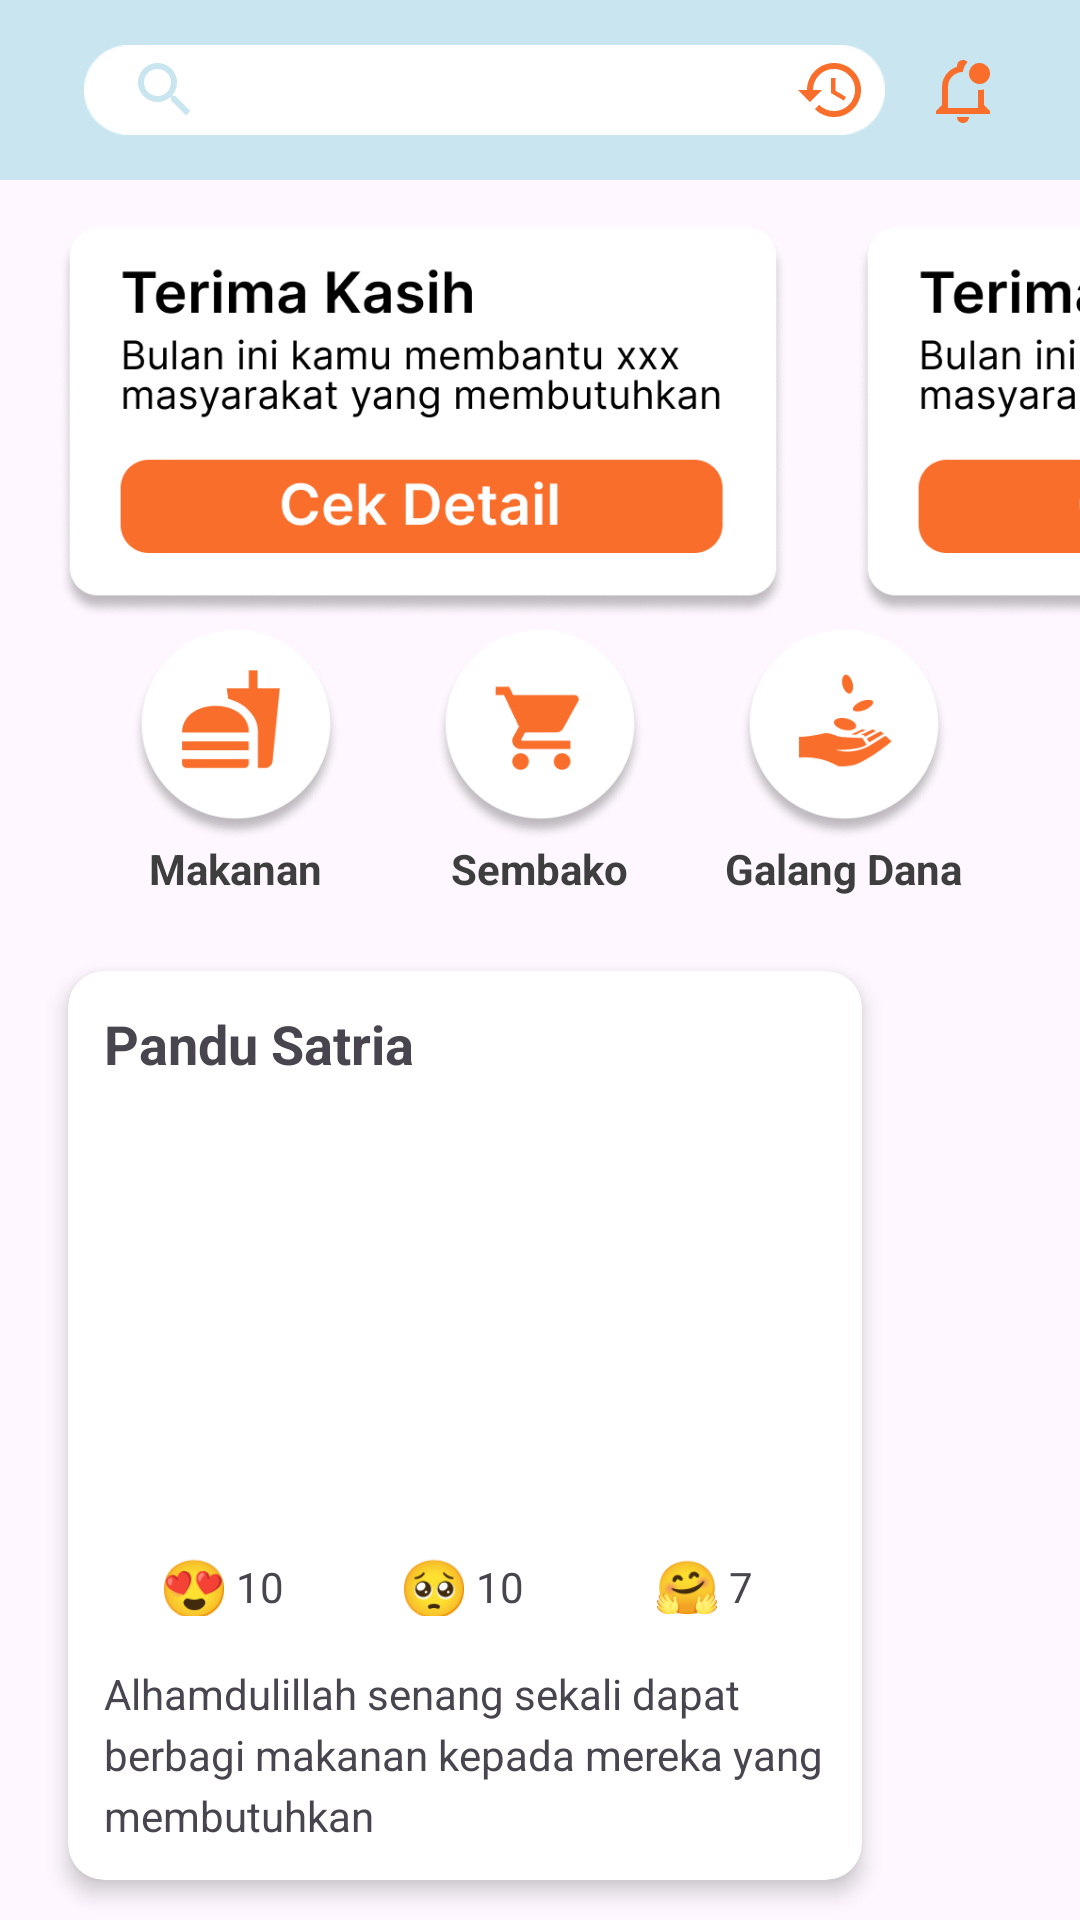

Reconstruct the res/layout file that produces this screen, plus the resources it refers to.
<!-- AndroidManifest.xml: application theme Theme.ProyekAkhirPAM -->
<!-- res/layout/homepage_activity.xml -->
<?xml version="1.0" encoding="utf-8"?>
<LinearLayout xmlns:android="http://schemas.android.com/apk/res/android"
    xmlns:tools="http://schemas.android.com/tools"
    xmlns:app="http://schemas.android.com/apk/res-auto"
    android:id="@+id/main"
    android:layout_width="match_parent"
    android:layout_height="match_parent"
    android:orientation="vertical">

    
    <include
        layout="@layout/search_bar"
        android:layout_width="match_parent"
        android:layout_height="60dp" />

    
    <LinearLayout
        android:layout_width="wrap_content"
        android:layout_height="150dp"
        android:orientation="horizontal">

        <ImageView
            android:id="@+id/greeting"
            android:layout_width="250dp"
            android:layout_height="130dp"
            android:layout_marginLeft="16dp"
            android:layout_marginTop="16dp"
            android:src="@drawable/card_greeting" />

        <ImageView
            android:id="@+id/greeting2"
            android:layout_width="250dp"
            android:layout_height="130dp"
            android:layout_marginLeft="16dp"
            android:layout_marginTop="16dp"
            android:src="@drawable/card_greeting" />

    </LinearLayout>

    
    <LinearLayout
        android:layout_width="match_parent"
        android:layout_height="wrap_content"
        android:orientation="horizontal"
        android:gravity="center"
        android:id="@+id/kategori"
        android:paddingHorizontal="28dp">

        <LinearLayout
            android:layout_width="0dp"
            android:layout_height="wrap_content"
            android:layout_weight="1"
            android:orientation="vertical"
            android:gravity="center">

            <ImageView
                android:id="@+id/makanan"
                android:layout_width="70dp"
                android:layout_height="70dp"
                android:src="@drawable/makanan"/>

            <TextView
                android:id="@+id/judul_mkn"
                android:layout_width="wrap_content"
                android:layout_height="wrap_content"
                android:text="Makanan"
                android:textStyle="bold"
                android:textColor="@color/grey"/>
        </LinearLayout>

        <LinearLayout
            android:layout_width="0dp"
            android:layout_height="wrap_content"
            android:layout_weight="1"
            android:orientation="vertical"
            android:gravity="center">

            <ImageView
                android:id="@+id/sembako"
                android:layout_width="70dp"
                android:layout_height="70dp"
                android:src="@drawable/sembako"/>

            <TextView
                android:id="@+id/judul_sbk"
                android:layout_width="wrap_content"
                android:layout_height="wrap_content"
                android:text="Sembako"
                android:textStyle="bold"
                android:textColor="@color/grey"/>
        </LinearLayout>

        <LinearLayout
            android:layout_width="0dp"
            android:layout_height="wrap_content"
            android:layout_weight="1"
            android:orientation="vertical"
            android:gravity="center">

            <ImageView
                android:id="@+id/galang_dana"
                android:layout_width="70dp"
                android:layout_height="70dp"
                android:src="@drawable/galang_dana"/>

            <TextView
                android:id="@+id/judul_gd"
                android:layout_width="wrap_content"
                android:layout_height="wrap_content"
                android:text="Galang Dana"
                android:textStyle="bold"
                android:textColor="@color/grey"/>
        </LinearLayout>

    </LinearLayout>

    
    <androidx.recyclerview.widget.RecyclerView
        android:id="@+id/recycle_contact"
        android:layout_width="match_parent"
        android:layout_height="0dp"
        android:nestedScrollingEnabled="false"
        app:layout_constraintBottom_toBottomOf="parent"
        app:layout_constraintHorizontal_bias="1.0"
        app:layout_constraintLeft_toLeftOf="parent"
        app:layout_constraintRight_toRightOf="parent"
        app:layout_constraintTop_toBottomOf="@id/kategori"
        app:layout_constraintVertical_bias="0.0"
        tools:itemCount="10"
        tools:listitem="@layout/item_post"/>


    <androidx.cardview.widget.CardView
        android:id="@+id/contact_card"
        android:layout_width="280dp"
        android:layout_height="wrap_content"
        android:layout_marginTop="15dp"
        android:layout_marginLeft="15dp"
        app:cardCornerRadius="12dp"
        app:cardElevation="4dp"
        app:cardUseCompatPadding="true"
        app:layout_constraintTop_toTopOf="parent"
        app:layout_constraintLeft_toLeftOf="parent">

        <LinearLayout
            android:layout_width="match_parent"
            android:layout_height="wrap_content"
            android:orientation="vertical"
            android:padding="12dp">

            <TextView
                android:id="@+id/judulPost"
                android:layout_width="wrap_content"
                android:layout_height="wrap_content"
                android:text="Pandu Satria"
                android:textSize="18sp"
                android:textStyle="bold"
                android:layout_marginBottom="8dp" />

            <ImageView
                android:id="@+id/imageView"
                android:layout_width="match_parent"
                android:layout_height="135dp"
                android:src="@drawable/pc_makanan"
                android:scaleType="centerCrop"
                android:layout_marginBottom="8dp" />

            <LinearLayout
                android:id="@+id/reactionBar"
                android:layout_width="match_parent"
                android:layout_height="36dp"
                android:orientation="horizontal"
                android:gravity="center"
                android:background="@drawable/ellipse_search"
                android:weightSum="3"
                android:layout_marginBottom="8dp">

                
                <LinearLayout
                    android:id="@+id/react1"
                    android:layout_width="0dp"
                    android:layout_height="wrap_content"
                    android:layout_weight="1"
                    android:gravity="center"
                    android:orientation="horizontal">

                    <ImageView
                        android:layout_width="20dp"
                        android:layout_height="20dp"
                        android:id="@+id/emot1"
                        android:src="@drawable/emot_smile" />

                    <TextView
                        android:id="@+id/react1Count"
                        android:layout_width="wrap_content"
                        android:layout_height="wrap_content"
                        android:layout_marginStart="4dp"
                        android:text="10" />
                </LinearLayout>

                
                <LinearLayout
                    android:id="@+id/react2"
                    android:layout_width="0dp"
                    android:layout_height="wrap_content"
                    android:layout_weight="1"
                    android:gravity="center"
                    android:orientation="horizontal">

                    <ImageView
                        android:layout_width="20dp"
                        android:layout_height="20dp"
                        android:id="@+id/emot2"
                        android:src="@drawable/emot_haru" />

                    <TextView
                        android:id="@+id/react2Count"
                        android:layout_width="wrap_content"
                        android:layout_height="wrap_content"
                        android:layout_marginStart="4dp"
                        android:text="10" />
                </LinearLayout>

                
                <LinearLayout
                    android:id="@+id/react3"
                    android:layout_width="0dp"
                    android:layout_height="wrap_content"
                    android:layout_weight="1"
                    android:gravity="center"
                    android:orientation="horizontal">

                    <ImageView
                        android:layout_width="20dp"
                        android:layout_height="20dp"
                        android:id="@+id/emot3"
                        android:src="@drawable/emot_hug" />

                    <TextView
                        android:id="@+id/react3Count"
                        android:layout_width="wrap_content"
                        android:layout_height="wrap_content"
                        android:layout_marginStart="4dp"
                        android:text="7" />
                </LinearLayout>
            </LinearLayout>

            <TextView
                android:id="@+id/detailPost"
                android:layout_width="wrap_content"
                android:layout_height="wrap_content"
                android:text="Alhamdulillah senang sekali dapat berbagi makanan kepada mereka yang membutuhkan"
                android:textSize="14sp"
                android:lineSpacingExtra="4dp"/>
        </LinearLayout>

    </androidx.cardview.widget.CardView>

    <Button
        android:id="@+id/btnTambah"
        android:layout_width="match_parent"
        android:layout_height="wrap_content"
        android:layout_margin="20dp"
        android:backgroundTint="@color/orange"
        android:text="Buat Postingan"
        android:textColor="@color/white"
        android:textSize="12sp"
        style="@style/lexend_semibold" />

</LinearLayout>
<!-- res/layout/search_bar.xml (included above) -->
<?xml version="1.0" encoding="utf-8"?>
<androidx.constraintlayout.widget.ConstraintLayout xmlns:android="http://schemas.android.com/apk/res/android"
    xmlns:app="http://schemas.android.com/apk/res-auto"
    android:layout_width="match_parent"
    android:layout_height="60dp"
    android:background="@color/light_blue">

    <LinearLayout
        android:layout_width="match_parent"
        android:layout_height="60dp"
        app:layout_constraintTop_toTopOf="parent"
        app:layout_constraintBottom_toBottomOf="parent"
        app:layout_constraintStart_toStartOf="parent"
        app:layout_constraintEnd_toEndOf="parent">

        
        <FrameLayout
            android:id="@+id/searchContainer"
            android:layout_width="match_parent"
            android:layout_height="60dp"
            android:gravity="center_vertical"
            android:paddingStart="28dp"
            android:paddingEnd="16dp"
            app:layout_constraintTop_toTopOf="parent"
            app:layout_constraintBottom_toBottomOf="parent"
            app:layout_constraintStart_toStartOf="parent"
            app:layout_constraintEnd_toEndOf="parent">

            <ImageView
                android:id="@+id/search_bar"
                android:layout_width="267dp"
                android:layout_height="30dp"
                android:layout_gravity="center_vertical"
                android:background="@drawable/ellipse_search" />

            <ImageView
                android:id="@+id/ic_search"
                android:layout_width="24dp"
                android:layout_height="24dp"
                android:layout_marginStart="15dp"
                android:layout_gravity="center_vertical"
                android:src="@drawable/search" />
        </FrameLayout>
    </LinearLayout>

    <LinearLayout
        android:layout_width="115dp"
        android:layout_height="60dp"
        app:layout_constraintTop_toTopOf="parent"
        app:layout_constraintBottom_toBottomOf="parent"
        app:layout_constraintEnd_toEndOf="parent">

        <ImageView
            android:id="@+id/ic_history"
            android:layout_width="24dp"
            android:layout_height="24dp"
            android:layout_margin="20dp"
            android:layout_gravity="center_vertical"
            android:src="@drawable/ic_history"/>

        <ImageView
            android:id="@+id/ic_notif"
            android:layout_width="24dp"
            android:layout_height="24dp"
            android:layout_gravity="center_vertical"
            android:src="@drawable/ic_notif"/>

    </LinearLayout>

</androidx.constraintlayout.widget.ConstraintLayout>
<!-- res/layout/item_post.xml (included above) -->
<?xml version="1.0" encoding="utf-8"?>
<androidx.cardview.widget.CardView xmlns:android="http://schemas.android.com/apk/res/android"
    xmlns:app="http://schemas.android.com/apk/res-auto"
    android:layout_width="280dp"
    android:layout_height="wrap_content"
    android:layout_marginTop="15dp"
    android:layout_marginLeft="15dp"
    app:cardCornerRadius="12dp"
    app:cardElevation="4dp"
    app:cardUseCompatPadding="true">

    <LinearLayout
        android:layout_width="match_parent"
        android:layout_height="wrap_content"
        android:orientation="vertical"
        android:padding="12dp">

        <TextView
            android:id="@+id/judulPost"
            android:layout_width="wrap_content"
            android:layout_height="wrap_content"
            android:text="Judul"
            android:textSize="18sp"
            android:textStyle="bold"
            android:layout_marginBottom="8dp" />

        <ImageView
            android:id="@+id/imageView"
            android:layout_width="match_parent"
            android:layout_height="135dp"
            android:scaleType="centerCrop"
            android:src="@drawable/pc_makanan"
            android:layout_marginBottom="8dp" />

        <TextView
            android:id="@+id/detailPost"
            android:layout_width="wrap_content"
            android:layout_height="wrap_content"
            android:text="Detail post"
            android:textSize="14sp"
            android:lineSpacingExtra="4dp"
            android:maxLines="3"
            android:ellipsize="end"/>

        <LinearLayout
            android:id="@+id/reactionBar"
            android:layout_width="match_parent"
            android:layout_height="36dp"
            android:orientation="horizontal"
            android:gravity="center"
            android:background="@drawable/ellipse_search"
            android:weightSum="3"
            android:layout_marginTop="15dp"
            android:layout_marginBottom="8dp">

            <LinearLayout
                android:layout_width="0dp"
                android:layout_height="wrap_content"
                android:layout_weight="1"
                android:gravity="center"
                android:orientation="horizontal">

                <ImageView
                    android:id="@+id/emot1"
                    android:layout_width="20dp"
                    android:layout_height="20dp"
                    android:src="@drawable/emot_smile" />

                <TextView
                    android:id="@+id/react1Count"
                    android:layout_width="wrap_content"
                    android:layout_height="wrap_content"
                    android:layout_marginStart="4dp" />
            </LinearLayout>

            <LinearLayout
                android:layout_width="0dp"
                android:layout_height="wrap_content"
                android:layout_weight="1"
                android:gravity="center"
                android:orientation="horizontal">

                <ImageView
                    android:id="@+id/emot2"
                    android:layout_width="20dp"
                    android:layout_height="20dp"
                    android:src="@drawable/emot_haru" />

                <TextView
                    android:id="@+id/react2Count"
                    android:layout_width="wrap_content"
                    android:layout_height="wrap_content"
                    android:layout_marginStart="4dp" />
            </LinearLayout>

            <LinearLayout
                android:layout_width="0dp"
                android:layout_height="wrap_content"
                android:layout_weight="1"
                android:gravity="center"
                android:orientation="horizontal">

                <ImageView
                    android:id="@+id/emot3"
                    android:layout_width="20dp"
                    android:layout_height="20dp"
                    android:src="@drawable/emot_hug" />

                <TextView
                    android:id="@+id/react3Count"
                    android:layout_width="wrap_content"
                    android:layout_height="wrap_content"
                    android:layout_marginStart="4dp" />
            </LinearLayout>
        </LinearLayout>
    </LinearLayout>
</androidx.cardview.widget.CardView>
<!-- resources referenced by this layout -->
<resources>
  <color name="grey">#3E3E3E</color>
  <color name="light_blue">#C9E6f0</color>
  <color name="orange">#F96E2A</color>
  <color name="white">#FFFFFFFF</color>
  <!-- drawable card_greeting: png bitmap (drawable, 45481 bytes) -->
  <!-- drawable ellipse_search: png bitmap (drawable, 1095 bytes) -->
  <!-- drawable emot_haru: png bitmap (drawable, 4934 bytes) -->
  <!-- drawable emot_hug: png bitmap (drawable, 5265 bytes) -->
  <!-- drawable emot_smile: png bitmap (drawable, 4455 bytes) -->
  <!-- drawable galang_dana: png bitmap (drawable, 17132 bytes) -->
  <!-- drawable ic_history: png bitmap (drawable, 1658 bytes) -->
  <!-- drawable ic_notif: png bitmap (drawable, 1217 bytes) -->
  <!-- drawable makanan: png bitmap (drawable, 16180 bytes) -->
  <!-- drawable search (drawable) -->
  <vector xmlns:android="http://schemas.android.com/apk/res/android" android:height="24dp" android:tint="#C9E6F0" android:viewportHeight="24" android:viewportWidth="24" android:width="24dp">
        
      <path android:fillColor="@android:color/white" android:pathData="M15.5,14h-0.79l-0.28,-0.27C15.41,12.59 16,11.11 16,9.5 16,5.91 13.09,3 9.5,3S3,5.91 3,9.5 5.91,16 9.5,16c1.61,0 3.09,-0.59 4.23,-1.57l0.27,0.28v0.79l5,4.99L20.49,19l-4.99,-5zM9.5,14C7.01,14 5,11.99 5,9.5S7.01,5 9.5,5 14,7.01 14,9.5 11.99,14 9.5,14z"/>
      
  </vector>
  <!-- drawable sembako: png bitmap (drawable, 16263 bytes) -->
  <style name="lexend_semibold">
          <item name="android:fontFamily">@font/lexend_variable</item>
          <item name="android:textFontWeight">700</item>
      </style>
  <style name="Theme.ProyekAkhirPAM" parent="Base.Theme.ProyekAkhirPAM" />
  <style name="Base.Theme.ProyekAkhirPAM" parent="Theme.Material3.DayNight.NoActionBar">
          
          <item name="colorPrimary">@color/white</item>
      </style>
</resources>
